Run: headless pygame with SDL's dummy video driver; simulated clock (each Clock.tick advances the game by its frame time, no real sleeping); random seed 0; keys injected as events and as key.get_pressed() state; mouse plan: one left click at the window centre at the start of phase 2, then a move to the lower-right quarter at the start of phase 3.
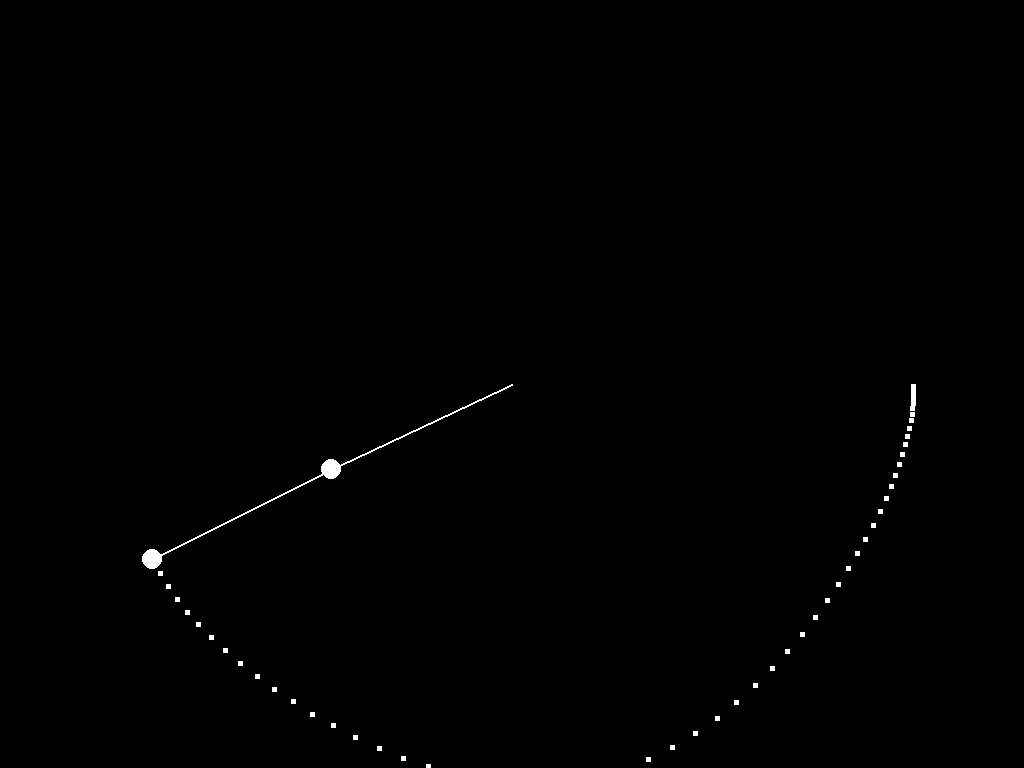
Frame 1 of 4 · flips 1–60 · no input
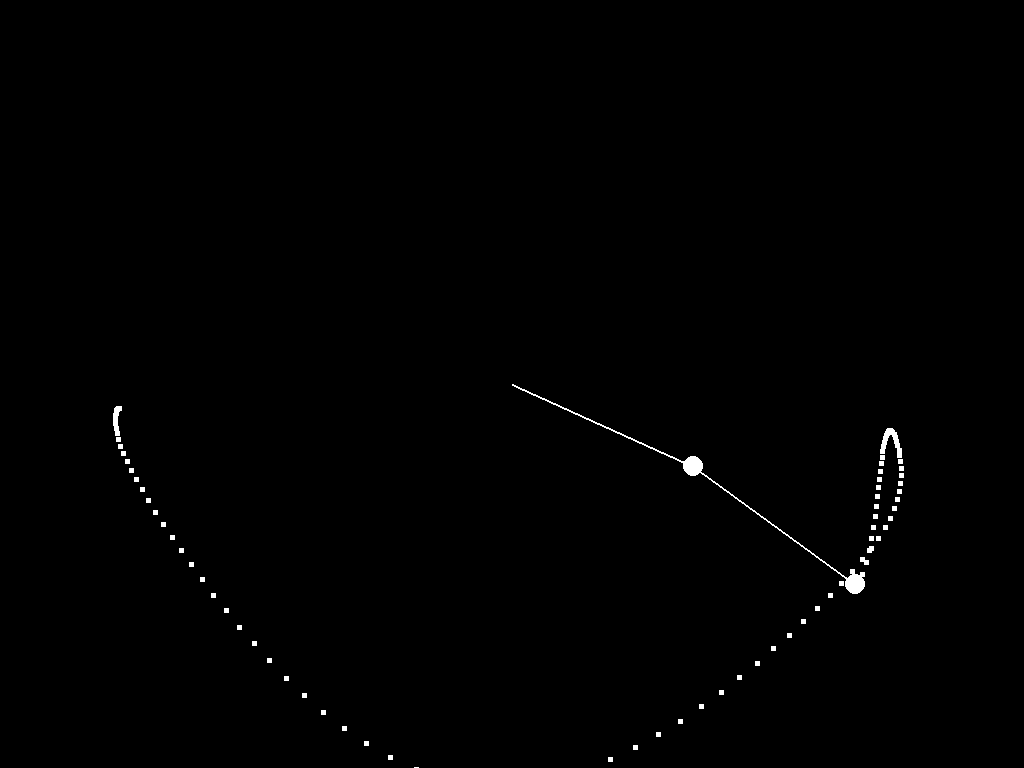
Frame 2 of 4 · flips 61–180 · clicked the window centre · tapped SPACE, RETURN · held RIGHT (→), D
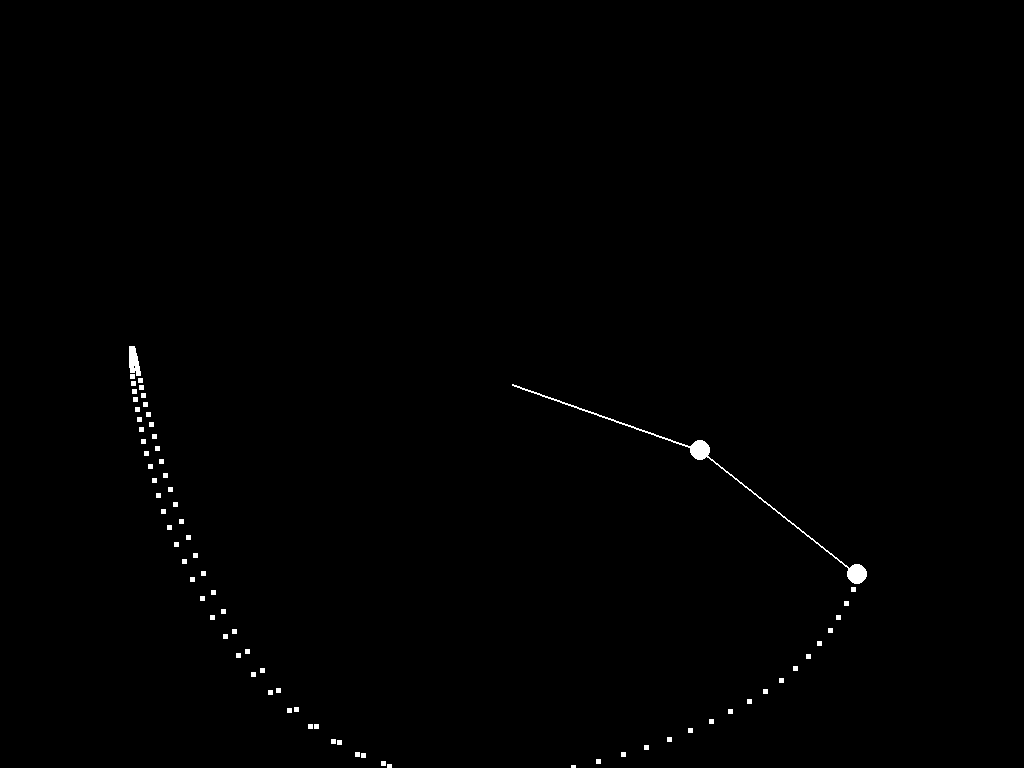
Frame 3 of 4 · flips 181–300 · moved the mouse to the lower-right quarter · held DOWN (↓), S
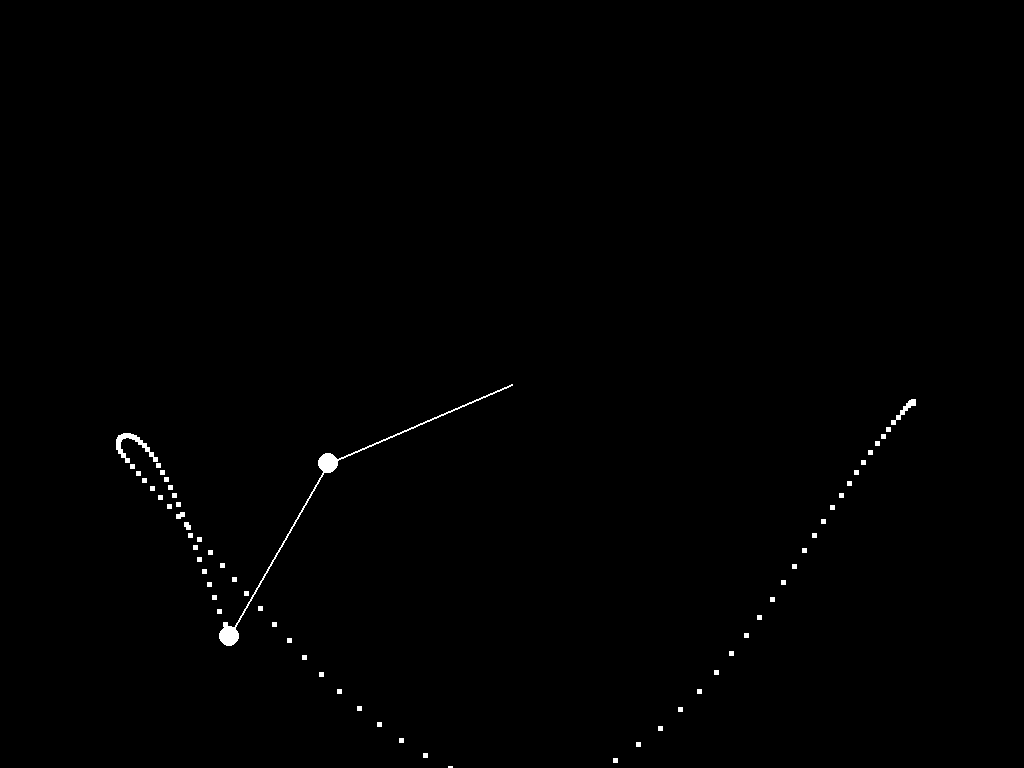
Frame 4 of 4 · flips 301–420 · held LEFT (←), A, UP (↑), W

The pygame program that drew these frames:

# Modules
import pygame
import math

# Init
pygame.init()

# Clock
clock = pygame.time.Clock()
FPS = 60

# Constants
BG_COLOR = (0, 0, 0)
FULLSCREEN = True
WIDTH = pygame.display.Info().current_w if FULLSCREEN == True else 1000
HEIGHT = pygame.display.Info().current_h if FULLSCREEN == True else 600
print(WIDTH, HEIGHT)
screen = pygame.display.set_mode((WIDTH, HEIGHT), vsync=1)
running = True

# Pendulum parameters
FIRST_P_LENGTH = 200
SECOND_P_LENGTH = 200
FIRST_P_WIDTH = 2
SECOND_P_WIDTH = 2
FIRST_P_THETA = math.pi/2
SECOND_P_THETA = math.pi/2

FIRST_P_MASS = 1
SECOND_P_MASS = 1
FIRST_THETA_DOT = 0
SECOND_THETA_DOT = 0

FIRST_P_COLOR = (255, 255, 255)
SECOND_P_COLOR = (255, 255, 255)

# Pendulum constants
GRAVITY = 9.81
DAMPING_FACTOR = 1

def compute_accelerations(theta1, theta2, theta1_dot, theta2_dot):
    num1 = -GRAVITY * (2 * FIRST_P_MASS + SECOND_P_MASS) * math.sin(theta1)
    num2 = -SECOND_P_MASS * GRAVITY * math.sin(theta1 - 2 * theta2)
    num3 = -2 * math.sin(theta1 - theta2) * SECOND_P_MASS
    num4 = theta2_dot ** 2 * SECOND_P_LENGTH + theta1_dot ** 2 * FIRST_P_LENGTH * math.cos(theta1 - theta2)
    den = FIRST_P_LENGTH * (2 * FIRST_P_MASS + SECOND_P_MASS - SECOND_P_MASS * math.cos(2 * theta1 - 2 * theta2))
    theta1_ddot = (num1 + num2 + num3 * num4) / den

    num5 = 2 * math.sin(theta1 - theta2)
    num6 = (theta1_dot ** 2 * FIRST_P_LENGTH * (FIRST_P_MASS + SECOND_P_MASS))
    num7 = GRAVITY * (FIRST_P_MASS + SECOND_P_MASS) * math.cos(theta1)
    num8 = theta2_dot ** 2 * SECOND_P_LENGTH * SECOND_P_MASS * math.cos(theta1 - theta2)
    den2 = SECOND_P_LENGTH * (2 * FIRST_P_MASS + SECOND_P_MASS - SECOND_P_MASS * math.cos(2 * theta1 - 2 * theta2))
    theta2_ddot = (num5 * (num6 + num7 + num8)) / den2

    return theta1_ddot, theta2_ddot

def rk4_step(damping, theta1, theta2, theta1_dot, theta2_dot, dt):
    # Initial accelerations
    a1, b1 = compute_accelerations(theta1, theta2, theta1_dot, theta2_dot)
    
    # Compute k1
    k1_theta1_dot = dt * a1
    k1_theta2_dot = dt * b1
    k1_theta1 = dt * theta1_dot
    k1_theta2 = dt * theta2_dot
    
    # Compute k2
    a2, b2 = compute_accelerations(theta1 + 0.5 * k1_theta1, theta2 + 0.5 * k1_theta2, theta1_dot + 0.5 * k1_theta1_dot, theta2_dot + 0.5 * k1_theta2_dot)
    k2_theta1_dot = dt * a2
    k2_theta2_dot = dt * b2
    k2_theta1 = dt * (theta1_dot + 0.5 * k1_theta1_dot)
    k2_theta2 = dt * (theta2_dot + 0.5 * k1_theta2_dot)

    # Compute k3
    a3, b3 = compute_accelerations(theta1 + 0.5 * k2_theta1, theta2 + 0.5 * k2_theta2, theta1_dot + 0.5 * k2_theta1_dot, theta2_dot + 0.5 * k2_theta2_dot)
    k3_theta1_dot = dt * a3
    k3_theta2_dot = dt * b3
    k3_theta1 = dt * (theta1_dot + 0.5 * k2_theta1_dot)
    k3_theta2 = dt * (theta2_dot + 0.5 * k2_theta2_dot)

    # Compute k4
    a4, b4 = compute_accelerations(theta1 + k3_theta1, theta2 + k3_theta2, theta1_dot + k3_theta1_dot, theta2_dot + k3_theta2_dot)
    k4_theta1_dot = dt * a4
    k4_theta2_dot = dt * b4
    k4_theta1 = dt * (theta1_dot + k3_theta1_dot)
    k4_theta2 = dt * (theta2_dot + k3_theta2_dot)

    # Final values
    new_theta1_dot = theta1_dot + (1/6) * (k1_theta1_dot + 2*k2_theta1_dot + 2*k3_theta1_dot + k4_theta1_dot)
    new_theta2_dot = theta2_dot + (1/6) * (k1_theta2_dot + 2*k2_theta2_dot + 2*k3_theta2_dot + k4_theta2_dot)
    new_theta1 = theta1 + (1/6) * (k1_theta1 + 2*k2_theta1 + 2*k3_theta1 + k4_theta1)
    new_theta2 = theta2 + (1/6) * (k1_theta2 + 2*k2_theta2 + 2*k3_theta2 + k4_theta2)

    # Damping
    new_theta1_dot *= damping
    new_theta2_dot *= damping
    
    return new_theta1, new_theta2, new_theta1_dot, new_theta2_dot

# Pendulum class
class Pendulum:
    def __init__(self, length, theta, mass, color, width, x_pos, y_pos):
        self.length = length
        self.width = width
        self.theta = theta
        self.mass = mass
        self.color = color
        self.x_pos = x_pos
        self.y_pos = y_pos
        self.dragging = False
        self.end_x = self.x_pos + self.length * math.sin(self.theta)
        self.end_y = self.y_pos + self.length * math.cos(self.theta)

    def update_position(self, theta):
        self.theta = theta
        self.end_x = self.x_pos + self.length * math.sin(self.theta)
        self.end_y = self.y_pos + self.length * math.cos(self.theta)

    def draw(self):
        pygame.draw.line(screen, self.color, (self.x_pos, self.y_pos), (self.end_x, self.end_y), self.width)
        self.circ = pygame.draw.circle(screen, self.color, (self.end_x, self.end_y), 10)

# Main loop
pendulum_1 = Pendulum(FIRST_P_LENGTH, FIRST_P_THETA, FIRST_P_MASS, FIRST_P_COLOR, FIRST_P_WIDTH, WIDTH / 2, HEIGHT/2)
pendulum_2 = Pendulum(SECOND_P_LENGTH, SECOND_P_THETA, SECOND_P_MASS, SECOND_P_COLOR, SECOND_P_WIDTH, pendulum_1.end_x, pendulum_1.end_y)
mouse_held = False
positions = []
POSITION_LIMIT = 100
ENABLE_TRAIL = True
while running:
    for event in pygame.event.get():
        mouse_pos_x, mouse_pos_y = pygame.mouse.get_pos()
        if event.type == pygame.QUIT:
            running = False
        if event.type == pygame.MOUSEBUTTONDOWN:
            mouse_held = True
        if event.type == pygame.MOUSEBUTTONUP:
            mouse_held = False

    dt = clock.get_time() / 60
    FIRST_P_THETA, SECOND_P_THETA, FIRST_THETA_DOT, SECOND_THETA_DOT = rk4_step(DAMPING_FACTOR, FIRST_P_THETA, SECOND_P_THETA, FIRST_THETA_DOT, SECOND_THETA_DOT, dt)
    pendulum_1.update_position(FIRST_P_THETA)
    pendulum_2.x_pos, pendulum_2.y_pos = pendulum_1.end_x, pendulum_1.end_y
    pendulum_2.update_position(SECOND_P_THETA)
    screen.fill(BG_COLOR)
    pendulum_1.draw()
    pendulum_2.draw()
    if ENABLE_TRAIL:
        positions.append((pendulum_2.end_x, pendulum_2.end_y))
        if len(positions) > POSITION_LIMIT:
            positions.remove(positions[0])
        for i in range(len(positions)):
            if len(positions) > 1:
                pygame.draw.rect(screen, pendulum_2.color, (pygame.Rect(positions[i][0], positions[i][1], 5, 5)))
    pygame.display.flip()
    clock.tick(FPS)

pygame.quit()
